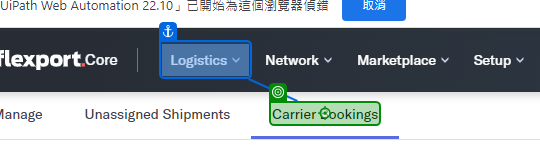
Workflow: Main

Step 1: click on the element 'Carrier Bookings' in window 'FCL Fulfillment' (chrome.exe)

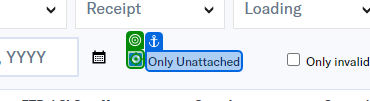
Step 2: click on the text box in window 'FCL Fulfillment (5)' (chrome.exe)

Step 3: type "[CurrentRow("FLXCB/SO").ToString]" into the text box in window 'Ocean FCL - Assign Carrier Ops to Shipment (5)' (chrome.exe) (no picture)

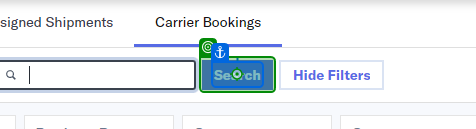
Step 4: click on the button 'Search' in window 'Ocean FCL - Assign Carrier Ops to Shipment (5)' (chrome.exe)
